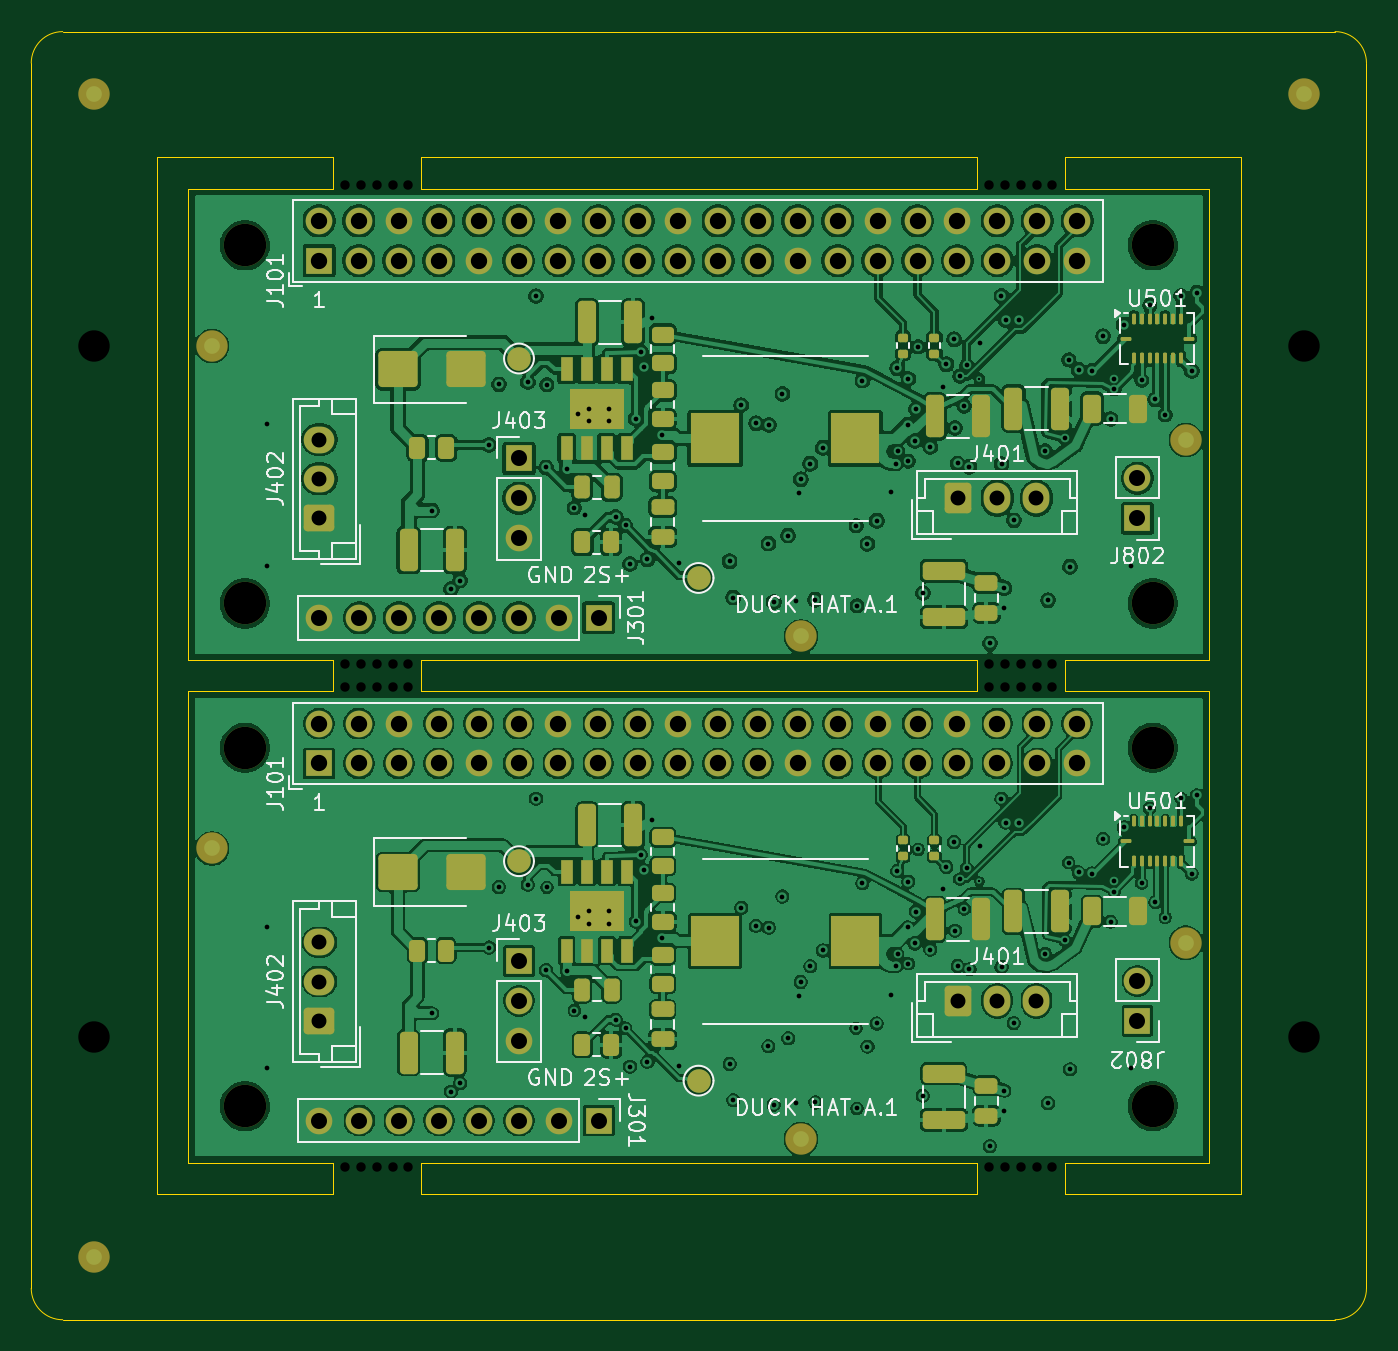
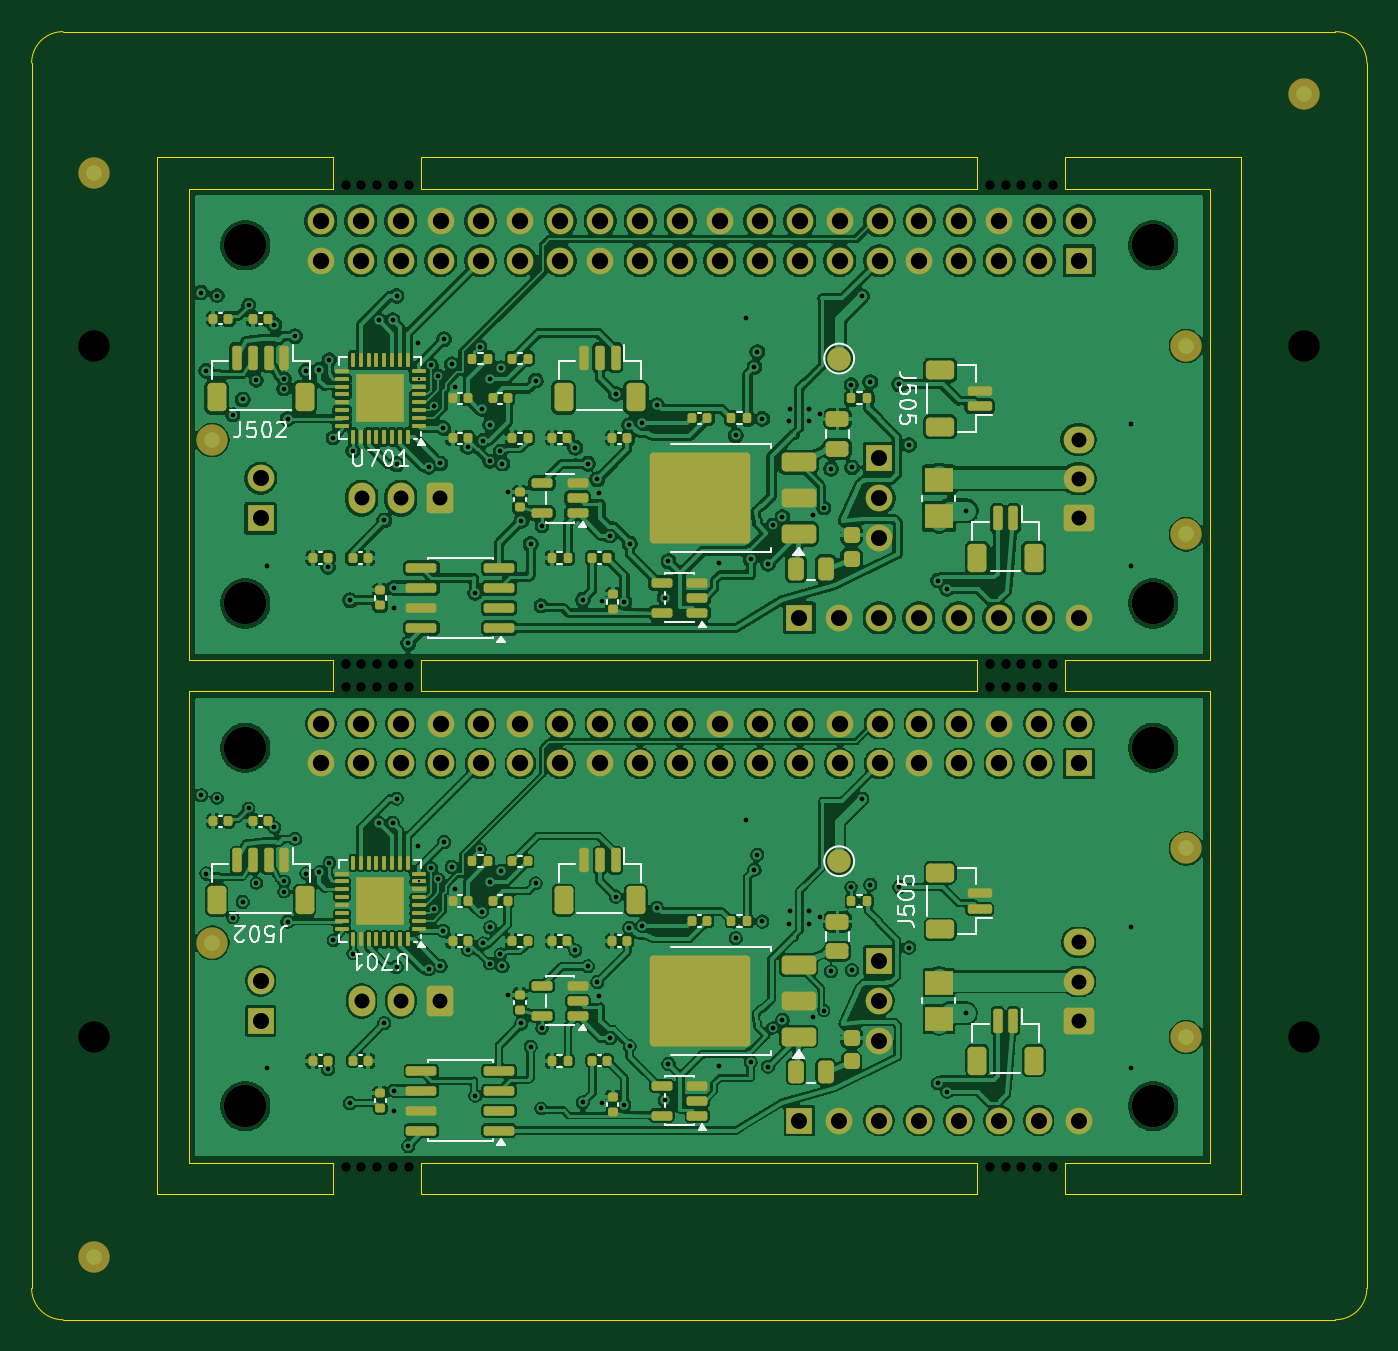
Circuit board: 11 layer files. Board 85.0 x 82.0 mm.
- bottom_copper: hat_a1_smt_2up-B_Cu.gbl (574242 bytes)
- bottom_mask: hat_a1_smt_2up-B_Mask.gbs (13628 bytes)
- paste: hat_a1_smt_2up-B_Paste.gbp (9878 bytes)
- bottom_silk: hat_a1_smt_2up-B_Silkscreen.gbo (28247 bytes)
- outline: hat_a1_smt_2up-Edge_Cuts.gm1 (2888 bytes)
- top_copper: hat_a1_smt_2up-F_Cu.gtl (483782 bytes)
- top_mask: hat_a1_smt_2up-F_Mask.gts (9885 bytes)
- paste: hat_a1_smt_2up-F_Paste.gtp (5456 bytes)
- top_silk: hat_a1_smt_2up-F_Silkscreen.gto (56513 bytes)
- drill: hat_a1_smt_2up-NPTH.drl (1212 bytes)
- drill: hat_a1_smt_2up-PTH.drl (5811 bytes)

=== bottom_copper: hat_a1_smt_2up-B_Cu.gbl (574242 bytes, source omitted) ===
=== bottom_mask: hat_a1_smt_2up-B_Mask.gbs (13628 bytes, source omitted) ===
=== paste: hat_a1_smt_2up-B_Paste.gbp (9878 bytes, source omitted) ===
=== bottom_silk: hat_a1_smt_2up-B_Silkscreen.gbo (28247 bytes, source omitted) ===
=== outline: hat_a1_smt_2up-Edge_Cuts.gm1 ===
G04 #@! TF.GenerationSoftware,KiCad,Pcbnew,10.0.7*
G04 #@! TF.CreationDate,2026-11-02T15:59:39+08:00*
G04 #@! TF.ProjectId,hat_a1_smt_2up,6861745f-6131-45f7-936d-745f3275702e,A.1*
G04 #@! TF.SameCoordinates,Original*
G04 #@! TF.FileFunction,Profile,NP*
%FSLAX46Y46*%
G04 Gerber Fmt 4.6, Leading zero omitted, Abs format (unit mm)*
G04 Created by KiCad (PCBNEW 10.0.7) date 2026-11-02 15:59:39*
%MOMM*%
%LPD*%
G01*
G04 APERTURE LIST*
G04 #@! TA.AperFunction,Profile*
%ADD10C,0.050000*%
G04 #@! TD*
G04 APERTURE END LIST*
D10*
X90000000Y-92000000D02*
G75*
G02*
X92000000Y-90000000I2000000J0D01*
G01*
X90000000Y-170000000D02*
X90000000Y-92000000D01*
X92000000Y-90000000D02*
X173000000Y-90000000D01*
X92000000Y-172000000D02*
G75*
G02*
X90000000Y-170000000I0J2000000D01*
G01*
X98000000Y-98000000D02*
X109200000Y-98000000D01*
X98000000Y-164000000D02*
X98000000Y-98000000D01*
X100000000Y-100000000D02*
X100000000Y-130000000D01*
X100000000Y-130000000D02*
X109200000Y-130000000D01*
X100000000Y-132000000D02*
X100000000Y-162000000D01*
X100000000Y-162000000D02*
X109200000Y-162000000D01*
X109200000Y-98000000D02*
X109200000Y-100000000D01*
X109200000Y-100000000D02*
X100000000Y-100000000D01*
X109200000Y-130000000D02*
X109200000Y-132000000D01*
X109200000Y-132000000D02*
X100000000Y-132000000D01*
X109200000Y-162000000D02*
X109200000Y-164000000D01*
X109200000Y-164000000D02*
X98000000Y-164000000D01*
X114800000Y-98000000D02*
X150200000Y-98000000D01*
X114800000Y-100000000D02*
X114800000Y-98000000D01*
X114800000Y-130000000D02*
X150200000Y-130000000D01*
X114800000Y-132000000D02*
X114800000Y-130000000D01*
X114800000Y-162000000D02*
X150200000Y-162000000D01*
X114800000Y-164000000D02*
X114800000Y-162000000D01*
X150200000Y-98000000D02*
X150200000Y-100000000D01*
X150200000Y-100000000D02*
X114800000Y-100000000D01*
X150200000Y-130000000D02*
X150200000Y-132000000D01*
X150200000Y-132000000D02*
X114800000Y-132000000D01*
X150200000Y-162000000D02*
X150200000Y-164000000D01*
X150200000Y-164000000D02*
X114800000Y-164000000D01*
X155800000Y-98000000D02*
X167000000Y-98000000D01*
X155800000Y-100000000D02*
X155800000Y-98000000D01*
X155800000Y-130000000D02*
X165000000Y-130000000D01*
X155800000Y-132000000D02*
X155800000Y-130000000D01*
X155800000Y-162000000D02*
X165000000Y-162000000D01*
X155800000Y-164000000D02*
X155800000Y-162000000D01*
X165000000Y-100000000D02*
X155800000Y-100000000D01*
X165000000Y-130000000D02*
X165000000Y-100000000D01*
X165000000Y-132000000D02*
X155800000Y-132000000D01*
X165000000Y-162000000D02*
X165000000Y-132000000D01*
X167000000Y-98000000D02*
X167000000Y-164000000D01*
X167000000Y-164000000D02*
X155800000Y-164000000D01*
X173000000Y-90000000D02*
G75*
G02*
X175000000Y-92000000I0J-2000000D01*
G01*
X173000000Y-172000000D02*
X92000000Y-172000000D01*
X175000000Y-92000000D02*
X175000000Y-170000000D01*
X175000000Y-170000000D02*
G75*
G02*
X173000000Y-172000000I-2000000J0D01*
G01*
M02*

=== top_copper: hat_a1_smt_2up-F_Cu.gtl (483782 bytes, source omitted) ===
=== top_mask: hat_a1_smt_2up-F_Mask.gts (9885 bytes, source omitted) ===
=== paste: hat_a1_smt_2up-F_Paste.gtp ===
G04 #@! TF.GenerationSoftware,KiCad,Pcbnew,10.0.7*
G04 #@! TF.CreationDate,2026-11-02T15:59:39+08:00*
G04 #@! TF.ProjectId,hat_a1_smt_2up,6861745f-6131-45f7-936d-745f3275702e,A.1*
G04 #@! TF.SameCoordinates,Original*
G04 #@! TF.FileFunction,Paste,Top*
G04 #@! TF.FilePolarity,Positive*
%FSLAX46Y46*%
G04 Gerber Fmt 4.6, Leading zero omitted, Abs format (unit mm)*
G04 Created by KiCad (PCBNEW 10.0.7) date 2026-11-02 15:59:39*
%MOMM*%
%LPD*%
G01*
G04 APERTURE LIST*
G04 Aperture macros list*
%AMRoundRect*
0 Rectangle with rounded corners*
0 $1 Rounding radius*
0 $2 $3 $4 $5 $6 $7 $8 $9 X,Y pos of 4 corners*
0 Add a 4 corners polygon primitive as box body*
4,1,4,$2,$3,$4,$5,$6,$7,$8,$9,$2,$3,0*
0 Add four circle primitives for the rounded corners*
1,1,$1+$1,$2,$3*
1,1,$1+$1,$4,$5*
1,1,$1+$1,$6,$7*
1,1,$1+$1,$8,$9*
0 Add four rect primitives between the rounded corners*
20,1,$1+$1,$2,$3,$4,$5,0*
20,1,$1+$1,$4,$5,$6,$7,0*
20,1,$1+$1,$6,$7,$8,$9,0*
20,1,$1+$1,$8,$9,$2,$3,0*%
G04 Aperture macros list end*
%ADD10RoundRect,0.250000X-0.450000X0.262500X-0.450000X-0.262500X0.450000X-0.262500X0.450000X0.262500X0*%
%ADD11RoundRect,0.135000X0.185000X-0.135000X0.185000X0.135000X-0.185000X0.135000X-0.185000X-0.135000X0*%
%ADD12RoundRect,0.250000X-1.100000X0.325000X-1.100000X-0.325000X1.100000X-0.325000X1.100000X0.325000X0*%
%ADD13RoundRect,0.250000X-1.000000X-0.900000X1.000000X-0.900000X1.000000X0.900000X-1.000000X0.900000X0*%
%ADD14RoundRect,0.250000X-0.325000X-1.100000X0.325000X-1.100000X0.325000X1.100000X-0.325000X1.100000X0*%
%ADD15RoundRect,0.056250X-0.056250X-0.247500X0.056250X-0.247500X0.056250X0.247500X-0.056250X0.247500X0*%
%ADD16RoundRect,0.056250X-0.247500X-0.056250X0.247500X-0.056250X0.247500X0.056250X-0.247500X0.056250X0*%
%ADD17RoundRect,0.250000X-0.262500X-0.450000X0.262500X-0.450000X0.262500X0.450000X-0.262500X0.450000X0*%
%ADD18RoundRect,0.250000X-0.475000X0.250000X-0.475000X-0.250000X0.475000X-0.250000X0.475000X0.250000X0*%
%ADD19R,3.124000X3.251000*%
%ADD20R,0.802000X1.505000*%
%ADD21R,3.502000X2.613000*%
%ADD22RoundRect,0.250000X-0.250000X-0.475000X0.250000X-0.475000X0.250000X0.475000X-0.250000X0.475000X0*%
G04 APERTURE END LIST*
D10*
X130199999Y-144837500D03*
X130199999Y-146662500D03*
D11*
X145500000Y-110510000D03*
X145500000Y-109490000D03*
D12*
X148100000Y-156325000D03*
X148100000Y-159275000D03*
D13*
X113350000Y-111500000D03*
X117650000Y-111500000D03*
D14*
X125365000Y-108500000D03*
X128315000Y-108500000D03*
D11*
X147500000Y-110510000D03*
X147500000Y-109490000D03*
D14*
X147525000Y-114500000D03*
X150475000Y-114500000D03*
D15*
X160190000Y-108277500D03*
X160690000Y-108277500D03*
X161190000Y-108277500D03*
X161690000Y-108277500D03*
X162190000Y-108277500D03*
X162690000Y-108277500D03*
X163190000Y-108277500D03*
D16*
X163702500Y-109540000D03*
D15*
X163190000Y-110802500D03*
X162690000Y-110802500D03*
X162190000Y-110802500D03*
X161690000Y-110802500D03*
X161190000Y-110802500D03*
X160690000Y-110802500D03*
X160190000Y-110802500D03*
D16*
X159677500Y-109540000D03*
D14*
X125365000Y-140500000D03*
X128315000Y-140500000D03*
D17*
X114587500Y-148500000D03*
X116412500Y-148500000D03*
D13*
X113350000Y-143500000D03*
X117650000Y-143500000D03*
D18*
X150800000Y-157100000D03*
X150800000Y-159000000D03*
X130199999Y-120250000D03*
X130199999Y-122150000D03*
D11*
X147500000Y-142510000D03*
X147500000Y-141490000D03*
D14*
X152525000Y-114000000D03*
X155475000Y-114000000D03*
D10*
X130199999Y-116787500D03*
X130199999Y-118612500D03*
D17*
X125087500Y-122500000D03*
X126912500Y-122500000D03*
D14*
X114025000Y-123000000D03*
X116975000Y-123000000D03*
D17*
X114587500Y-116500000D03*
X116412500Y-116500000D03*
D12*
X148100000Y-124325000D03*
X148100000Y-127275000D03*
D19*
X133529500Y-147900000D03*
X142470500Y-147900000D03*
D11*
X145500000Y-142510000D03*
X145500000Y-141490000D03*
D20*
X124095000Y-111502500D03*
X125365000Y-111502500D03*
X126635000Y-111502500D03*
X127905000Y-111502500D03*
X127905000Y-116497500D03*
X126635000Y-116497500D03*
X125365000Y-116497500D03*
X124095000Y-116497500D03*
D21*
X126000000Y-114000000D03*
D10*
X130199999Y-112837500D03*
X130199999Y-114662500D03*
D18*
X130199999Y-152250000D03*
X130199999Y-154150000D03*
D10*
X130199999Y-109287500D03*
X130199999Y-111112500D03*
X130199999Y-148787500D03*
X130199999Y-150612500D03*
X130199999Y-141287500D03*
X130199999Y-143112500D03*
D22*
X125050000Y-151000000D03*
X126950000Y-151000000D03*
D20*
X124095000Y-143502500D03*
X125365000Y-143502500D03*
X126635000Y-143502500D03*
X127905000Y-143502500D03*
X127905000Y-148497500D03*
X126635000Y-148497500D03*
X125365000Y-148497500D03*
X124095000Y-148497500D03*
D21*
X126000000Y-146000000D03*
D18*
X150800000Y-125100000D03*
X150800000Y-127000000D03*
D22*
X125050000Y-119000000D03*
X126950000Y-119000000D03*
D19*
X133529500Y-115900000D03*
X142470500Y-115900000D03*
D14*
X147525000Y-146500000D03*
X150475000Y-146500000D03*
D15*
X160190000Y-140277500D03*
X160690000Y-140277500D03*
X161190000Y-140277500D03*
X161690000Y-140277500D03*
X162190000Y-140277500D03*
X162690000Y-140277500D03*
X163190000Y-140277500D03*
D16*
X163702500Y-141540000D03*
D15*
X163190000Y-142802500D03*
X162690000Y-142802500D03*
X162190000Y-142802500D03*
X161690000Y-142802500D03*
X161190000Y-142802500D03*
X160690000Y-142802500D03*
X160190000Y-142802500D03*
D16*
X159677500Y-141540000D03*
D14*
X114025000Y-155000000D03*
X116975000Y-155000000D03*
D17*
X125087500Y-154500000D03*
X126912500Y-154500000D03*
D14*
X152525000Y-146000000D03*
X155475000Y-146000000D03*
M02*

=== top_silk: hat_a1_smt_2up-F_Silkscreen.gto (56513 bytes, source omitted) ===
=== drill: hat_a1_smt_2up-NPTH.drl ===
M48
; DRILL file KiCad 10.0.7 date 2026-11-02T15:59:40
; FORMAT={-:-/ absolute / metric / decimal}
; #@! TF.CreationDate,2026-11-02T15:59:40+08:00
; #@! TF.GenerationSoftware,Kicad,Pcbnew,10.0.7
; #@! TF.FileFunction,NonPlated,1,4,NPTH
FMAT,2
METRIC
; #@! TA.AperFunction,NonPlated,NPTH,ComponentDrill
T1C0.600
; #@! TA.AperFunction,NonPlated,NPTH,ComponentDrill
T2C2.000
; #@! TA.AperFunction,NonPlated,NPTH,ComponentDrill
T3C2.700
%
G90
G05
T1
X110.0Y-99.75
X110.0Y-130.25
X110.0Y-131.75
X110.0Y-162.25
X111.0Y-99.75
X111.0Y-130.25
X111.0Y-131.75
X111.0Y-162.25
X112.0Y-99.75
X112.0Y-130.25
X112.0Y-131.75
X112.0Y-162.25
X113.0Y-99.75
X113.0Y-130.25
X113.0Y-131.75
X113.0Y-162.25
X114.0Y-99.75
X114.0Y-130.25
X114.0Y-131.75
X114.0Y-162.25
X151.0Y-99.75
X151.0Y-130.25
X151.0Y-131.75
X151.0Y-162.25
X152.0Y-99.75
X152.0Y-130.25
X152.0Y-131.75
X152.0Y-162.25
X153.0Y-99.75
X153.0Y-130.25
X153.0Y-131.75
X153.0Y-162.25
X154.0Y-99.75
X154.0Y-130.25
X154.0Y-131.75
X154.0Y-162.25
X155.0Y-99.75
X155.0Y-130.25
X155.0Y-131.75
X155.0Y-162.25
T2
X94.0Y-110.0
X94.0Y-154.0
X171.0Y-110.0
X171.0Y-154.0
T3
X103.6Y-103.6
X103.6Y-126.4
X103.6Y-135.6
X103.6Y-158.4
X161.4Y-103.6
X161.4Y-126.4
X161.4Y-135.6
X161.4Y-158.4
M30

=== drill: hat_a1_smt_2up-PTH.drl (5811 bytes, source omitted) ===
